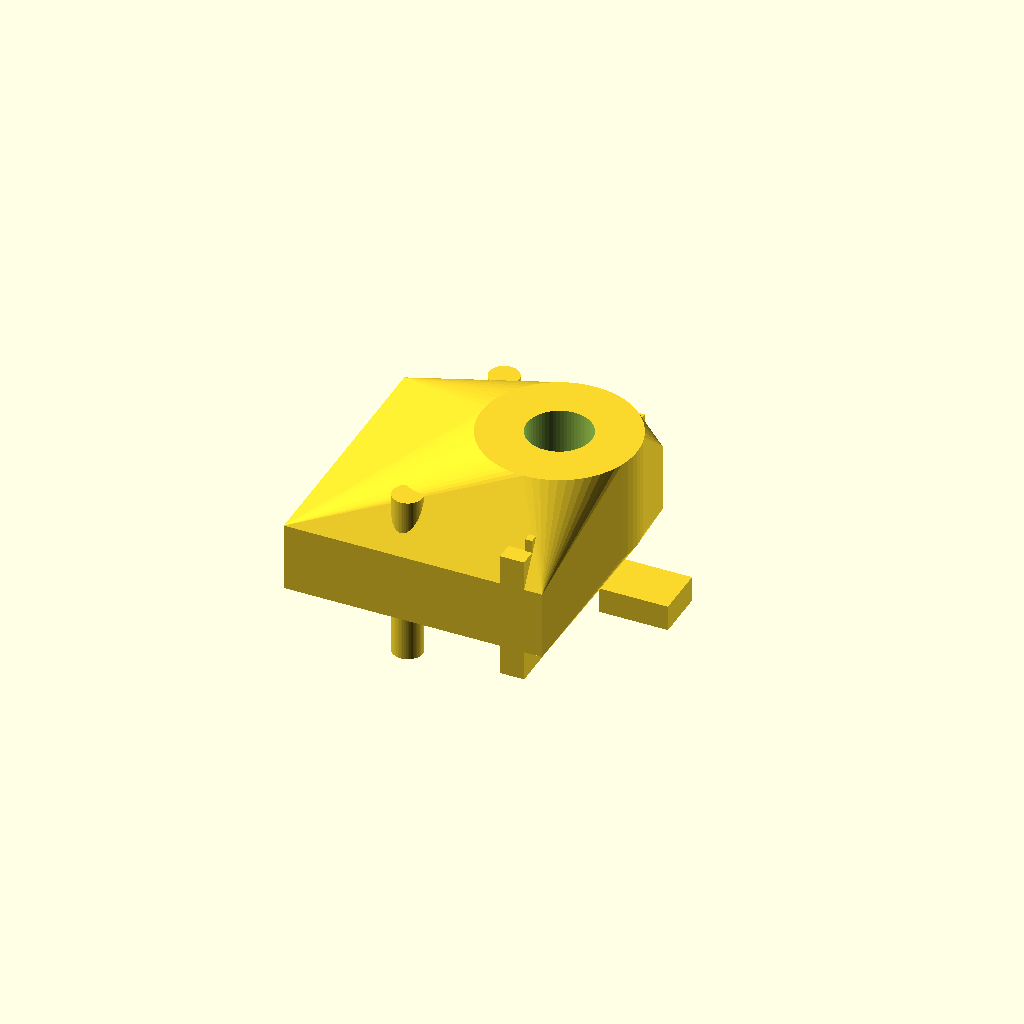
Cell 1 — every parameter at its default value.
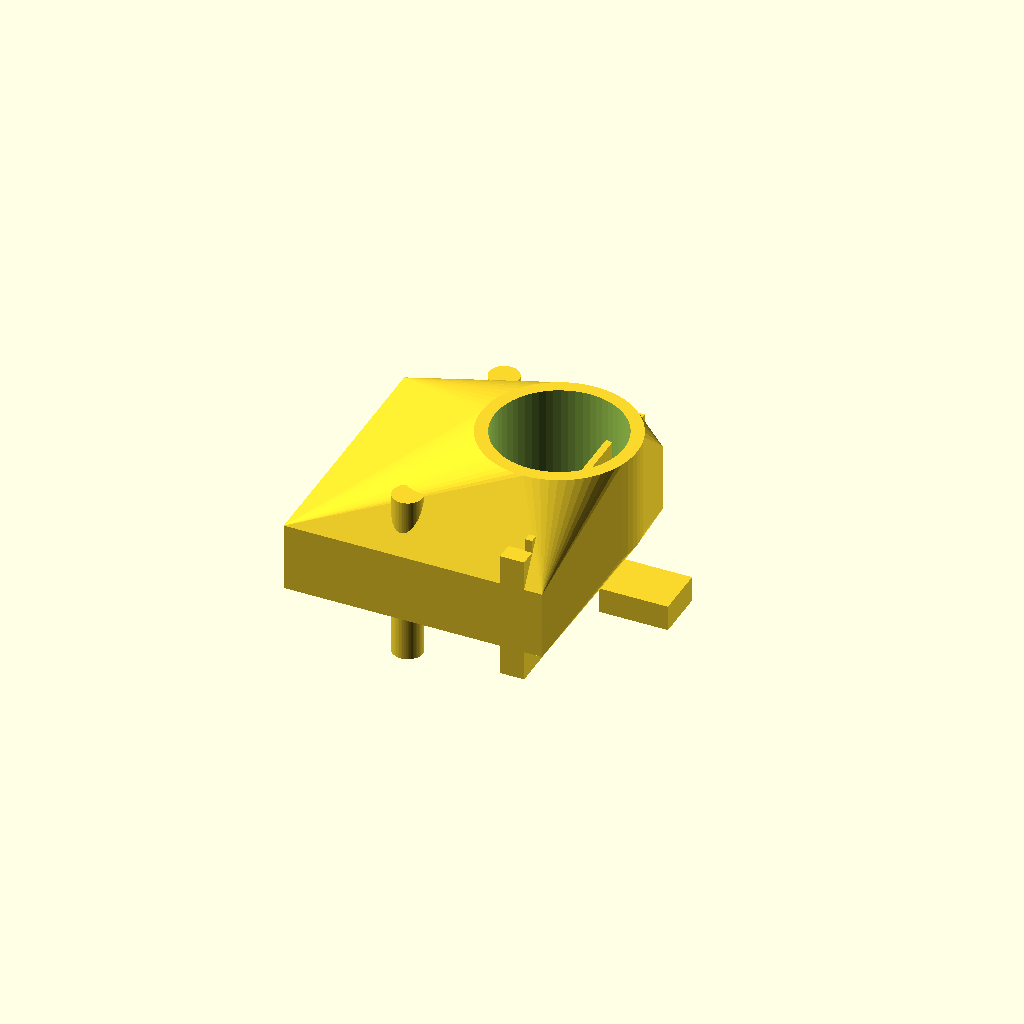
Cell 2: luer_outer_dia = 15 (everything else at default).
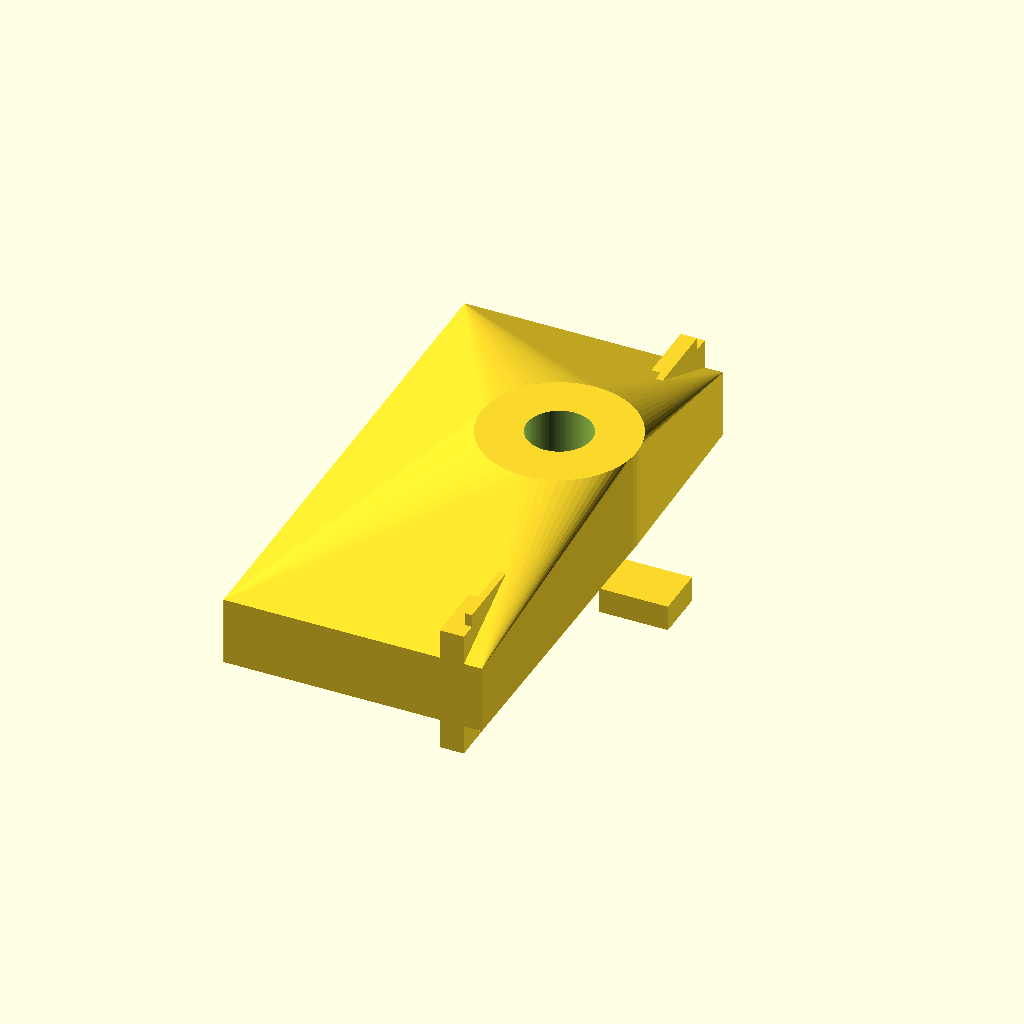
Cell 3: the same model with blade_width = 60.
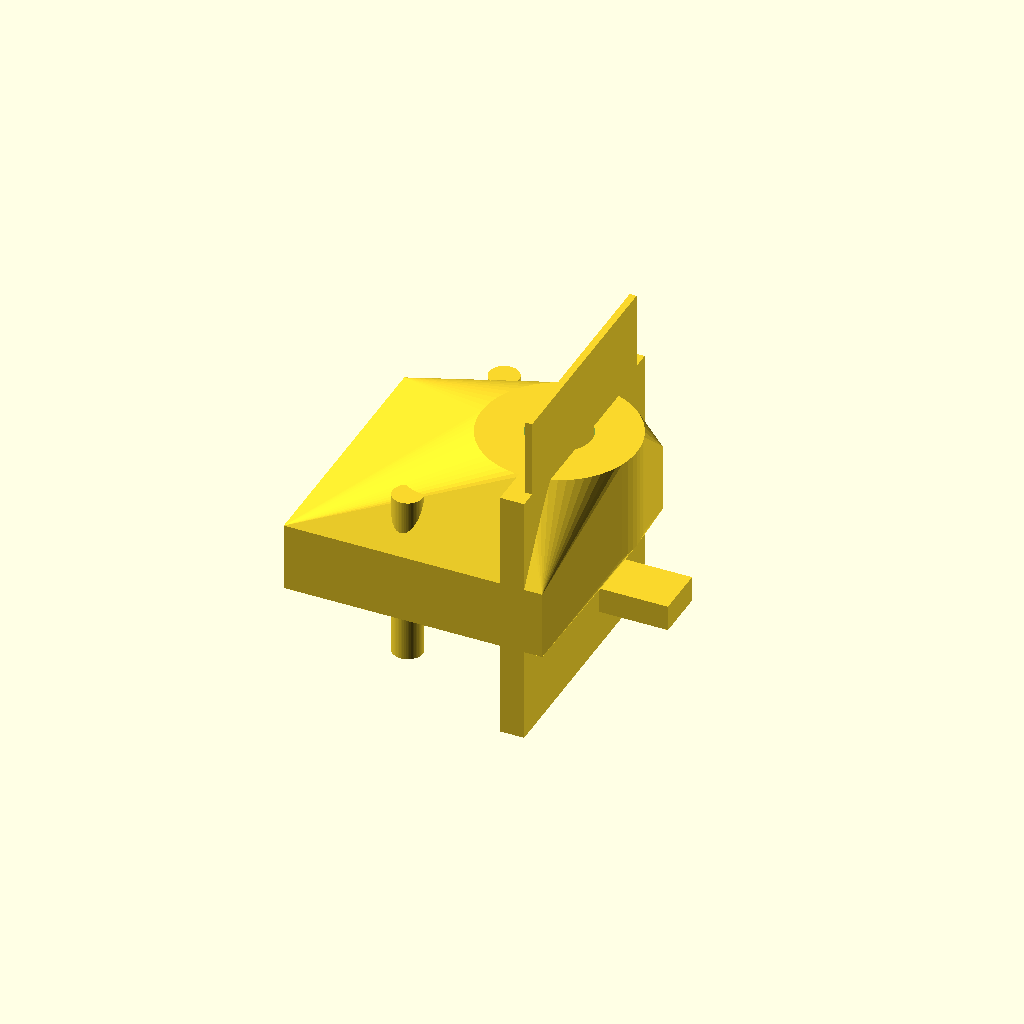
Cell 4: the same model with blade_height = 30.
One fixed orthographic camera (rotation 55°, 0°, 25°; colour scheme Cornfield) for every cell.
OpenSCAD source file openscad/scad/doctor_blade.scad:
// =============================================
// Nanosolar TPU Blade + 18G Luer Lock Holder
// For Treela Luer Lock tips
// Print in TPU (85A-95A) for flexibility
// =============================================

$fn = 60;

// ============= PARAMETERS =============
luer_outer_dia = 7.5;     // Treela Luer lock outer diameter (adjust if needed)
luer_length = 12;         // How much of the tip you want gripped
blade_width = 30;         // Width of the spreading blade
blade_thickness = 0.8;    // Thin flexible edge (TPU)
blade_height = 15;        // How tall the blade is
blade_offset = 1.5;       // Distance behind nozzle tip
gap_adjust = 0.2;         // Extra clearance for blade flex

// ============= MAIN MODULE =============
difference() {
    union() {
        // Main body
        hull() {
            translate([0,0,8]) cylinder(d=18, h=12, center=true);
            translate([-10,0,0]) cube([30, blade_width, 8], center=true);
        }
        
        // Blade holder
        translate([blade_offset, 0, 0])
            cube([blade_thickness+2, blade_width, blade_height], center=true);
    }
    
    // Luer Lock hole (female)
    translate([0,0,5]) cylinder(d=luer_outer_dia, h=20, center=true);
    // Luer lock thread grip (simple friction)
    translate([0,0,10]) cylinder(d=luer_outer_dia-1.5, h=10, center=true);
}

// Flexible blade slot
translate([blade_offset+1, 0, blade_height/2 - 4])
    cube([blade_thickness, blade_width-4, blade_height-4], center=true);

// Mounting holes (adjust to your tool head)
translate([-12, 12, 0]) cylinder(d=3.5, h=20, center=true);  // M3 holes
translate([-12, -12, 0]) cylinder(d=3.5, h=20, center=true);

// Optional alignment tab
translate([10, 0, -4]) cube([8, 6, 3], center=true);

echo("Print in TPU 85A-95A");
echo("Blade gap controlled by Z-height (start at 150-250µm)");
Parameter table extracted from the source (name, type, default, range or options):
luer_outer_dia: number, default 7.5
luer_length: number, default 12
blade_width: number, default 30
blade_thickness: number, default 0.8
blade_height: number, default 15
blade_offset: number, default 1.5
gap_adjust: number, default 0.2
